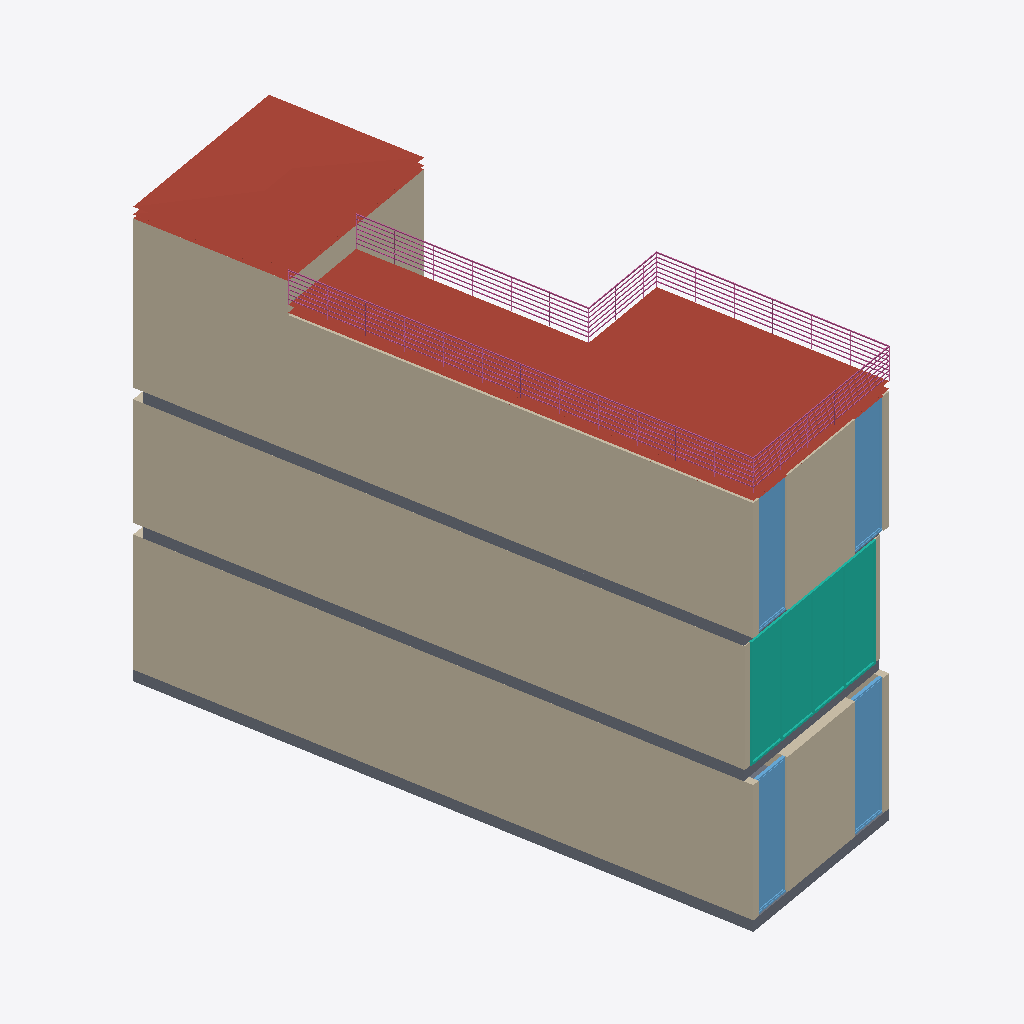
Isometric view of an IFC building model (IFC-SPF (STEP), schema IFC4, length unit millimetre), seen from the south-west, elements coloured by IFC class: 14 walls (beige), 4 windows (light blue), 3 slabs (grey), 2 roofs (red-brown), 1 curtain wall (teal), 1 railing (pink).
Extent 7.7 m × 16.6 m × 12.4 m (x, y, z). Storeys (4): Level 1 at 0.00 m; Level 2 at 3.50 m; Level 3 at 6.50 m; Level 5 at 12.00 m. Elements (41): 20 IfcWall, 8 IfcWindow, 6 IfcCurtainWall, 3 IfcSlab, 2 IfcRoof, 1 IfcDoor, 1 IfcRailing.

HEADER;
FILE_DESCRIPTION(('ViewDefinition [ReferenceView_V1.2]','ExchangeRequirement [Architecture]'),'2;1');
FILE_NAME('Project  Number','2022-05-02T09:51:10',(''),(''),'The EXPRESS Data Manager Version 5.02.0100.07 : 28 Aug 2013','22.0.2.392 - Exporter 22.0.2.392 - Alternate UI 22.0.2.392','');
FILE_SCHEMA(('IFC4'));
ENDSEC;
DATA;
#127=IFCPROJECT('05yxU5mJ94ietfRmVBhaQk',#42,'Project  Number',$,$,'Project Name','Project  Status',(#114),#109);
#224=IFCSITE('05yxU5mJ94ietfRmVBhaQi',#42,'Surface:297302',$,$,#223,#215,$,.ELEMENT.,$,$,$,$,$);
#142=IFCBUILDING('05yxU5mJ94ietfRmVBhaQl',#42,'',$,$,#33,$,'',.ELEMENT.,$,$,$);
#155=IFCBUILDINGSTOREY('05yxU5mJ94ietfRmSqKOfH',#42,'Level 1',$,'Level:8mm Head',#153,$,'Level 1',.ELEMENT.,0.0);
#161=IFCBUILDINGSTOREY('05yxU5mJ94ietfRmSqKOTt',#42,'Level 2',$,'Level:8mm Head',#160,$,'Level 2',.ELEMENT.,3500.0);
#167=IFCBUILDINGSTOREY('05yxU5mJ94ietfRmSqKgAX',#42,'Level 3',$,'Level:8mm Head',#166,$,'Level 3',.ELEMENT.,6500.0);
#179=IFCBUILDINGSTOREY('05yxU5mJ94ietfRmSqKgKR',#42,'Level 5',$,'Level:8mm Head',#178,$,'Level 5',.ELEMENT.,12000.0);
#1865=IFCWALL('0Ob8tatrfFpAoMmdz62_Th',#42,'Basic Wall:STB 200:297348',$,'Basic Wall:STB 200',#1754,#1861,'297348',.NOTDEFINED.);
#4207=IFCWALL('0Ob8tatrfFpAoMmdz62_TZ',#42,'Basic Wall:STB 200:297356',$,'Basic Wall:STB 200',#4101,#4203,'297356',.NOTDEFINED.);
#10845=IFCWALL('0Ob8tatrfFpAoMmdz62_Tp',#42,'Basic Wall:STB 200:297372',$,'Basic Wall:STB 200',#10743,#10841,'297372',.NOTDEFINED.);
#1552=IFCROOF('0Ob8tatrfFpAoMmdz62_UM',#42,'Basic Roof:Flachdachaufbau Kies 280:297337',$,'Basic Roof:Flachdachaufbau Kies 280',#1549,$,'297337',.NOTDEFINED.);
#851=IFCROOF('0Ob8tatrfFpAoMmdz62_UV',#42,'Basic Roof:Flachdachaufbau begrünt 320:297328',$,'Basic Roof:Flachdachaufbau begrünt 320',#847,$,'297328',.NOTDEFINED.);
#8291=IFCWALL('0Ob8tatrfFpAoMmdz62_Tx',#42,'Basic Wall:STB 200:297364',$,'Basic Wall:STB 200',#8139,#8287,'297364',.NOTDEFINED.);
#7179=IFCCURTAINWALL('0Ob8tatrfFpAoMmdz62_Ty',#42,'Curtain Wall:GF_Raumhoch:297363',$,'Curtain Wall:GF_Raumhoch',#7178,$,'297363',.NOTDEFINED.);
#15278=IFCRAILING('0Ob8tatrfFpAoMmdz62_TR',#42,'Railing:900mm Pipe:297396',$,'Railing:900mm Pipe',#12527,#15275,'297396',.NOTDEFINED.);
#10531=IFCWALL('0Ob8tatrfFpAoMmdz62_Tq',#42,'Basic Wall:STB 200 WD 140 ZG 60:297371',$,'Basic Wall:STB 200 WD 140 ZG 60',#10520,#10528,'297371',.NOTDEFINED.);
#3973=IFCWALL('0Ob8tatrfFpAoMmdz62_Ta',#42,'Basic Wall:STB 200 WD 140 ZG 60:297355',$,'Basic Wall:STB 200 WD 140 ZG 60',#3962,#3970,'297355',.NOTDEFINED.);
#289=IFCSLAB('0Ob8tatrfFpAoMmdz62_UY',#42,'Floor:STB 200 - FBA 100:297293',$,'Floor:STB 200 - FBA 100',#250,#286,'297293',.FLOOR.);
#553=IFCSLAB('0Ob8tatrfFpAoMmdz62_Ur',#42,'Floor:STB 200 - FBA 100:297306',$,'Floor:STB 200 - FBA 100',#517,#550,'297306',.FLOOR.);
#718=IFCSLAB('0Ob8tatrfFpAoMmdz62_UA',#42,'Floor:STB 200 - FBA 100:297317',$,'Floor:STB 200 - FBA 100',#682,#715,'297317',.FLOOR.);
#11955=IFCWINDOW('0Ob8tatrfFpAoMmdz62_Jq',#42,'Windows_Concept_Plain_Sgl:1050x3500:297499',$,'Windows_Concept_Plain_Sgl:1050x3500',#16115,#11948,'297499',3500.0,1050.0,.WINDOW.,.NOTDEFINED.,$);
#11897=IFCWINDOW('0Ob8tatrfFpAoMmdz62_Jr',#42,'Windows_Concept_Plain_Sgl:1050x3500:297498',$,'Windows_Concept_Plain_Sgl:1050x3500',#16072,#11890,'297498',3500.0,1050.0,.WINDOW.,.NOTDEFINED.,$);
#12049=IFCWINDOW('0Ob8tatrfFpAoMmdz62_Jo',#42,'Windows_Concept_Plain_Sgl:1050x3500:297501',$,'Windows_Concept_Plain_Sgl:1050x3500',#16334,#12042,'297501',3500.0,1050.0,.WINDOW.,.NOTDEFINED.,$);
#12002=IFCWINDOW('0Ob8tatrfFpAoMmdz62_Jp',#42,'Windows_Concept_Plain_Sgl:1050x3500:297500',$,'Windows_Concept_Plain_Sgl:1050x3500',#16291,#11995,'297500',3500.0,1050.0,.WINDOW.,.NOTDEFINED.,$);
#9031=IFCWALL('0Ob8tatrfFpAoMmdz62_Tu',#42,'Basic Wall:STB 200:297367',$,'Basic Wall:STB 200',#8935,#9027,'297367',.NOTDEFINED.);
#10981=IFCWALL('0Ob8tatrfFpAoMmdz62_To',#42,'Basic Wall:STB 200:297373',$,'Basic Wall:STB 200',#10886,#10977,'297373',.NOTDEFINED.);
#1993=IFCWALL('0Ob8tatrfFpAoMmdz62_Tg',#42,'Basic Wall:STB 200 WD 140 ZG 60:297349',$,'Basic Wall:STB 200 WD 140 ZG 60',#1982,#1990,'297349',.NOTDEFINED.);
#3921=IFCWALL('0Ob8tatrfFpAoMmdz62_Tb',#42,'Basic Wall:STB 200:297354',$,'Basic Wall:STB 200',#3820,#3917,'297354',.NOTDEFINED.);
#10424=IFCWALL('0Ob8tatrfFpAoMmdz62_Tr',#42,'Basic Wall:STB 200:297370',$,'Basic Wall:STB 200',#10332,#10420,'297370',.NOTDEFINED.);
#4259=IFCWALL('0Ob8tatrfFpAoMmdz62_TY',#42,'Basic Wall:STB 200 WD 140 ZG 60:297357',$,'Basic Wall:STB 200 WD 140 ZG 60',#4248,#4256,'297357',.NOTDEFINED.);
#7137=IFCWALL('0Ob8tatrfFpAoMmdz62_Tz',#42,'Basic Wall:STB 200:297362',$,'Basic Wall:STB 200',#7040,#7133,'297362',.NOTDEFINED.);
#8894=IFCWALL('0Ob8tatrfFpAoMmdz62_Tv',#42,'Basic Wall:STB 200:297366',$,'Basic Wall:STB 200',#8778,#8890,'297366',.NOTDEFINED.);
ENDSEC;